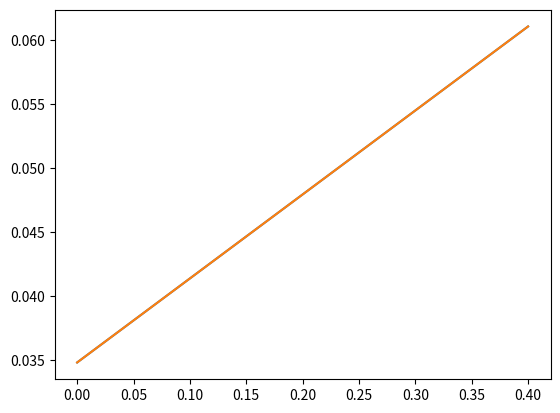

Generate this figure with matplotlib:
import numpy as np
import sympy as sym
import matplotlib.pyplot as plt
sym.init_printing(use_unicode=True)
import math

# note: all cross sections (sigma) are understood to be macroscopic
# group 1 is the fast group 2 is the slow
# to evaluate intergrals go to https://www.integral-calculator.com/

def sort(af_unsorted, N_cells, N_groups, N_angles):
    af = np.zeros((2, N_groups, N_angles, 2*N_cells))
    sf = np.zeros((2, N_groups, 2*N_cells))
    for g in range(N_groups):
        for i in range(N_cells):
            for m in range(N_angles):
                helper =  (i*(N_groups*N_angles*4) + g*(4*N_angles) + 4*m)

                af[0, g, m, 2*i  ] = af_unsorted[helper + 0]
                af[0, g, m, 2*i+1] = af_unsorted[helper + 1]
                af[1, g, m, 2*i  ] = af_unsorted[helper + 2]
                af[1, g, m, 2*i+1] = af_unsorted[helper + 3]

                sf[0, g, 2*i  ] += weights[m] * af_unsorted[helper + 0]
                sf[0, g, 2*i+1] += weights[m] * af_unsorted[helper + 1]
                sf[1, g, 2*i  ] += weights[m] * af_unsorted[helper + 2]
                sf[1, g, 2*i+1] += weights[m] * af_unsorted[helper + 3]

    return(af)


if __name__ == '__main__':

    # Independent variables
    x = sym.Symbol('x')
    t = sym.Symbol('t')
    mu = sym.Symbol('mu')

    # Group velocities
    v1 = sym.Symbol('v1')
    v2 = sym.Symbol('v2')

    # Group total cross sections
    Sigma_1 = sym.Symbol('Sigma_1')
    Sigma_2 = sym.Symbol('Sigma_2')

    # Within group scattering cross sections
    Sigma_S1 = sym.Symbol('Sigma_S1')
    Sigma_S2 = sym.Symbol('Sigma_S2')

    # Down scattering (from 1 into 2)
    Sigma_S12 = sym.Symbol('Sigma_S12')

    # Upscattering scattering (from 2 into 1)
    Sigma_S21 = sym.Symbol('Sigma_S21')

    # arbitrary manufactured solution
    # note: technically psi1 = Ax + Bt + Cmu but they are all chosen to be 1

    psi1 = x + t + (mu +1)

    # doing some calc 
    dpsi1_dx = sym.diff(psi1, x)
    dpsi1_dt = sym.diff(psi1, t)
    
    # evaluated manually wrt mu, bounds -1 to 1
    eval_intpsi1 = -2*(x+t+1)

    # group 2
    psi2 = x**2*t + (mu+1)

    # doing some calc 
    dpsi2_dx = sym.diff(psi2, x)
    dpsi2_dt = sym.diff(psi2, t)

    # evaluated manually wrt mu, bounds -1 to 1
    eval_intpsi2 = -2*t*x**2-2

    # NTE for group 1
    L1 = (1/v1)*dpsi1_dt + mu*dpsi1_dx + Sigma_1*psi1
    #    w/in group               up scattering
    R1 = Sigma_S1/2*eval_intpsi1 + Sigma_S21 / 2 * eval_intpsi2
    Q1 = sym.simplify(2*L1-R1)

    # NTE for group 2
    L2 = (1/v2)*dpsi2_dt + mu*dpsi2_dx + Sigma_2*psi2
    #    w/in group               down scattering
    R2 = Sigma_S2/2*eval_intpsi2 - Sigma_S12 / 2 * eval_intpsi1
    Q2 = sym.simplify(2*L2-R2)

    # discretization terms

    x_j = sym.Symbol('x_j')
    Deltax = sym.Symbol('Deltax')

    t_k = sym.Symbol('t_k')
    Deltat = sym.Symbol('Deltat')

    # cell integrated time edge

    Q1_Lint = sym.integrate(Q1, (x, x_j-Deltax/2, x_j))
    Q1_Rint = sym.integrate(Q1, (x, x_j, x_j+Deltax/2))
    Q2_Lint = sym.integrate(Q2, (x, x_j-Deltax/2, x_j))
    Q2_Rint = sym.integrate(Q2, (x, x_j, x_j+Deltax/2))

    #cell integrated time averaged sym.simplify

    Q1_Lint_timeav = Q1_Lint.subs(t, t_k+Deltat/2) + Q1_Lint.subs(t, t_k-Deltat/2) / 2
    Q1_Rint_timeav = Q1_Rint.subs(t, t_k+Deltat/2) + Q1_Rint.subs(t, t_k-Deltat/2) / 2
    Q2_Lint_timeav = Q2_Lint.subs(t, t_k+Deltat/2) + Q2_Lint.subs(t, t_k-Deltat/2) / 2
    Q2_Rint_timeav = Q2_Rint.subs(t, t_k+Deltat/2) + Q2_Rint.subs(t, t_k-Deltat/2) / 2

    print("=========SOURCES=========")
    print()
    print('Continuous function describing group 1 source')
    print(Q1)
    print()
    print(sym.latex(Q1))
    print()
    print('Continuous function describing group 2 source')
    print(Q2)
    print()
    print(sym.latex(Q2))
    print()
    print()
    print("Cell integrated time edge values for export to a function")
    print()
    print(Q1_Lint.subs(t, t_k+Deltat/2))
    print(Q1_Rint.subs(t, t_k+Deltat/2))
    print(Q2_Lint.subs(t, t_k+Deltat/2))
    print(Q2_Rint.subs(t, t_k+Deltat/2))
    print()
    print()
    print("Cell integrated time edge values for Latex")
    print()
    print(sym.latex(Q1_Lint.subs(t, t_k+Deltat/2)))
    print(sym.latex(Q1_Rint.subs(t, t_k+Deltat/2)))
    print(sym.latex(Q2_Lint.subs(t, t_k+Deltat/2)))
    print(sym.latex(Q2_Rint.subs(t, t_k+Deltat/2)))
    print()
    print()
    print("Cell integrated time average values for export to a function")
    print()
    print(Q1_Lint_timeav)
    print(Q1_Rint_timeav)
    print(Q2_Lint_timeav)
    print(Q2_Rint_timeav)
    print()
    print()
    print("Cell integrated time average values for Latex")
    print()
    print(sym.latex(Q1_Lint_timeav))
    print(sym.latex(Q1_Rint_timeav))
    print(sym.latex(Q2_Lint_timeav))
    print(sym.latex(Q2_Rint_timeav))
    print()
    print()


    # Same crap but for Angular flux terms

    # cell integrated time edge
    AF1_Lint = sym.integrate(psi1, (x, x_j-Deltax/2, x_j))
    AF1_Rint = sym.integrate(psi1, (x, x_j, x_j+Deltax/2))
    AF2_Lint = sym.integrate(psi2, (x, x_j-Deltax/2, x_j))
    AF2_Rint = sym.integrate(psi2, (x, x_j, x_j+Deltax/2))

    #cell integrated time averaged
    AF1_Lint_timeav = AF1_Lint.subs(t, t_k+Deltat/2) + AF1_Lint.subs(t, t_k-Deltat/2) / 2
    AF1_Rint_timeav = AF1_Rint.subs(t, t_k+Deltat/2) + AF1_Rint.subs(t, t_k-Deltat/2) / 2
    AF2_Lint_timeav = AF2_Lint.subs(t, t_k+Deltat/2) + AF2_Lint.subs(t, t_k-Deltat/2) / 2
    AF2_Rint_timeav = AF2_Rint.subs(t, t_k+Deltat/2) + AF2_Rint.subs(t, t_k-Deltat/2) / 2

    print("=========ANGULAR FLUXES=========")
    print()
    print()
    print("Cell integrated time edge values for export to a function")
    print()
    print(AF1_Lint.subs(t, t_k+Deltat/2))
    print(AF1_Rint.subs(t, t_k+Deltat/2))
    print(AF2_Lint.subs(t, t_k+Deltat/2))
    print(AF2_Rint.subs(t, t_k+Deltat/2))
    print()
    print()
    print("Cell integrated time edge values for Latex")
    print()
    print(sym.latex(AF1_Lint.subs(t, t_k+Deltat/2)))
    print(sym.latex(AF1_Rint.subs(t, t_k+Deltat/2)))
    print(sym.latex(AF2_Lint.subs(t, t_k+Deltat/2)))
    print(sym.latex(AF2_Rint.subs(t, t_k+Deltat/2)))
    print()
    print()

    print("Cell integrated time average values for export to a function")
    print()
    print(AF1_Lint_timeav)
    print(AF1_Rint_timeav)
    print(AF2_Lint_timeav)
    print(AF2_Rint_timeav)
    print()
    print()
    print("Cell integrated time average values for Latex")
    print()
    print(sym.latex(AF1_Lint_timeav))
    print(sym.latex(AF1_Rint_timeav))
    print(sym.latex(AF2_Lint_timeav))
    print(sym.latex(AF2_Rint_timeav))
    print()
    print()

    #### Python function output

    mms_out =  open("mms_auto2.py", "w")
    print("import numpy as np", file=mms_out)
    print("", file=mms_out)
    print("# File auto generated", file=mms_out)
    print("", file=mms_out)

    print("def Q1(v1, v2, Sigma_1, Sigma_2, mu, Sigma_S1, Sigma_S2, Sigma_S12, Sigma_S21, x_j, Deltax, t_k, Deltat):", file=mms_out)
    print("", file=mms_out)
    print("   Q1_vals = np.zeros(4)", file=mms_out)
    print("", file=mms_out)
    print("   Q1_vals[0] = ", Q1_Lint_timeav, "", file=mms_out)
    print("   Q1_vals[1] = ", Q1_Rint_timeav, "", file=mms_out)
    print("   Q1_vals[2] = ", Q1_Lint.subs(t, t_k+Deltat/2), "", file=mms_out)
    print("   Q1_vals[3] = ", Q1_Rint.subs(t, t_k+Deltat/2), "", file=mms_out)
    print("", file=mms_out)
    print("   return( Q1_vals )", file=mms_out)
    print("", file=mms_out)
    print("", file=mms_out)
    print("def Q2(v1, v2, Sigma_1, Sigma_2, mu, Sigma_S1, Sigma_S2, Sigma_S12, Sigma_S21, x_j, Deltax, t_k, Deltat):", file=mms_out)
    print("", file=mms_out)
    print("   Q2_vals = np.zeros(4)", file=mms_out)
    print("", file=mms_out)
    print("   Q2_vals[0] = ", Q2_Lint_timeav, "", file=mms_out)
    print("   Q2_vals[1] = ", Q2_Rint_timeav, "", file=mms_out)
    print("   Q2_vals[2] = ", Q2_Lint.subs(t, t_k+Deltat/2), "", file=mms_out)
    print("   Q2_vals[3] = ", Q2_Rint.subs(t, t_k+Deltat/2), "", file=mms_out)
    print("", file=mms_out)
    print("   return( Q2_vals )", file=mms_out)
    print("", file=mms_out)
    print("", file=mms_out)
    print("", file=mms_out)

    print("def af1(mu, t_k, Deltat, x_j, Deltax):", file=mms_out)
    print("", file=mms_out)
    print("   af1_vals = np.zeros(4)", file=mms_out)
    print("", file=mms_out)
    print("   af1_vals[0] = ", AF1_Lint_timeav, "", file=mms_out)
    print("   af1_vals[1] = ", AF1_Rint_timeav, "", file=mms_out)
    print("   af1_vals[2] = ", AF1_Lint.subs(t, t_k+Deltat/2), "", file=mms_out)
    print("   af1_vals[3] = ", AF1_Rint.subs(t, t_k+Deltat/2), "", file=mms_out)
    print("", file=mms_out)
    print("   return( af1_vals )", file=mms_out)
    print("", file=mms_out)
    print("", file=mms_out)
    print("def af2(mu, t_k, Deltat, x_j, Deltax):", file=mms_out)
    print("", file=mms_out)
    print("   af2_vals = np.zeros(4)", file=mms_out)
    print("", file=mms_out)
    print("   af2_vals[0] = ", AF2_Lint_timeav, "", file=mms_out)
    print("   af2_vals[1] = ", AF2_Rint_timeav, "", file=mms_out)
    print("   af2_vals[2] = ", AF2_Lint.subs(t, t_k+Deltat/2), "", file=mms_out)
    print("   af2_vals[3] = ", AF2_Rint.subs(t, t_k+Deltat/2), "", file=mms_out)
    print("", file=mms_out)
    print("   return( af2_vals )", file=mms_out)
    print("", file=mms_out)
    print("", file=mms_out)
    mms_out.close


    #### C++ function output

    '''

    mms_out =  open("mms_auto2.h", "w")
    print("#include <iostream>", file=mms_out)
    print("#include <vector>", file=mms_out)
    print("//File auto generated", file=mms_out)
    print("", file=mms_out)

    print("std::vector<double> Q1(double v1, double v2, double Sigma_1, double Sigma_2, double mu, double Sigma_S1, double Sigma_S2, double Sigma_S12, double Sigma_S21, double x_j, double Deltax, double t_k, double Deltat) {", file=mms_out)
    print("", file=mms_out)
    print("std::vector<double> Q1_vals (4);", file=mms_out)
    print("", file=mms_out)
    print("Q1_vals[0] = ", Q1_Lint_timeav, ";", file=mms_out)
    print("Q1_vals[1] = ", Q1_Rint_timeav, ";", file=mms_out)
    print("Q1_vals[2] = ", Q1_Lint.subs(t, t_k+Deltat/2), ";", file=mms_out)
    print("Q1_vals[3] = ", Q1_Rint.subs(t, t_k+Deltat/2), ";", file=mms_out)
    print("", file=mms_out)
    print("return( Q1_vals );", file=mms_out)
    print("}", file=mms_out)
    print("", file=mms_out)
    print("std::vector<double> Q2(double v1, double v2, double Sigma_1, double Sigma_2, double mu, double Sigma_S1, double Sigma_S2, double Sigma_S12, double Sigma_S21, double x_j, double Deltax, double t_k, double Deltat) {", file=mms_out)
    print("", file=mms_out)
    print("std::vector<double> Q2_vals (4);", file=mms_out)
    print("", file=mms_out)
    print("Q2_vals[0] = ", Q2_Lint_timeav, ";", file=mms_out)
    print("Q2_vals[1] = ", Q2_Rint_timeav, ";", file=mms_out)
    print("Q2_vals[2] = ", Q2_Lint.subs(t, t_k+Deltat/2), ";", file=mms_out)
    print("Q2_vals[3] = ", Q2_Rint.subs(t, t_k+Deltat/2), ";", file=mms_out)
    print("", file=mms_out)
    print("return( Q2_vals );", file=mms_out)
    print("}", file=mms_out)
    print("", file=mms_out)
    print("", file=mms_out)

    print("std::vector<double> af1(double mu, double t_k, double Deltat, double x_j, double Deltax) {", file=mms_out)
    print("", file=mms_out)
    print("std::vector<double> af1_vals (4);", file=mms_out)
    print("", file=mms_out)
    print("af1_vals[0] = ", AF1_Lint_timeav, ";", file=mms_out)
    print("af1_vals[1] = ", AF1_Rint_timeav, ";", file=mms_out)
    print("af1_vals[2] = ", AF1_Lint.subs(t, t_k+Deltat/2), ";", file=mms_out)
    print("af1_vals[3] = ", AF1_Rint.subs(t, t_k+Deltat/2), ";", file=mms_out)
    print("", file=mms_out)
    print("return( af1_vals );", file=mms_out)
    print("}", file=mms_out)
    print("", file=mms_out)
    print("std::vector<double> af2(double mu, double t_k, double Deltat, double x_j, double Deltax) {", file=mms_out)
    print("", file=mms_out)
    print("std::vector<double> af2_vals (4);", file=mms_out)
    print("", file=mms_out)
    print("af2_vals[0] = ", AF2_Lint_timeav, ";", file=mms_out)
    print("af2_vals[1] = ", AF2_Rint_timeav, ";", file=mms_out)
    print("af2_vals[2] = ", AF2_Lint.subs(t, t_k+Deltat/2), ";", file=mms_out)
    print("af2_vals[3] = ", AF2_Rint.subs(t, t_k+Deltat/2), ";", file=mms_out)
    print("", file=mms_out)
    print("return( af2_vals );", file=mms_out)
    print("}", file=mms_out)
    print("", file=mms_out)
    mms_out.close

    '''

    AF1_Lint_timeav_func = sym.lambdify((x_j, Deltax, t_k, Deltat, mu),  AF1_Lint_timeav, "numpy")
    AF1_Rint_timeav_func = sym.lambdify((x_j, Deltax, t_k, Deltat, mu),  AF1_Rint_timeav, "numpy")
    AF2_Lint_timeav_func = sym.lambdify((x_j, Deltax, t_k, Deltat, mu),  AF2_Lint_timeav, "numpy")
    AF2_Rint_timeav_func = sym.lambdify((x_j, Deltax, t_k, Deltat, mu),  AF2_Rint_timeav, "numpy")

    AF1_Lint_func = sym.lambdify((x_j, Deltax, t_k, Deltat, mu),  AF1_Lint.subs(t, t_k+Deltat/2), "numpy")
    AF1_Rint_func = sym.lambdify((x_j, Deltax, t_k, Deltat, mu),  AF1_Rint.subs(t, t_k+Deltat/2), "numpy")
    AF2_Lint_func = sym.lambdify((x_j, Deltax, t_k, Deltat, mu),  AF2_Lint.subs(t, t_k+Deltat/2), "numpy")
    AF2_Rint_func = sym.lambdify((x_j, Deltax, t_k, Deltat, mu),  AF2_Rint.subs(t, t_k+Deltat/2), "numpy")

    a = 1/math.sqrt(3)
    N_angle = 2

    [angles, weights] = np.polynomial.legendre.leggauss(N_angle)
    #angles = np.array((-.57735, .57735))
    N_cell = 4
    dx = .1
    space_center = np.arange(dx/2,(N_cell)*dx, dx)
    print(space_center)
    space_plot = np.linspace(0,N_cell*dx, 2*N_cell)
    #dx = 3/N_cell
    N_time = 1
    dt = .1
    time = np.arange(0,dt*N_time, dt)

    print(time)
    
    time_step = 5/N_time

    af = np.zeros((2*N_time, 2, N_angle, 2*N_cell))
    Q = np.zeros((2*N_time, 2, N_angle, 2*N_cell))

    af_long = np.zeros((2*N_time * 2 * N_angle * 2*N_cell))

    sf = np.zeros((2*N_time, 2, 2*N_cell))

    for t in range(N_time):
        print(t, time[t])
        for i in range(N_cell):
            for m in range(N_angle):

                #print(AF1_Lint_timeav_func(space_center[i], dx, time[t], time_step, angles[m]))
                af[2*t, 0, m, 2*i  ] = AF1_Lint_timeav_func(space_center[i], dx, time[t], dt, angles[m])
                af[2*t, 0, m, 2*i+1] = AF1_Rint_timeav_func(space_center[i], dx, time[t], dt, angles[m])

                #print(AF1_Lint_func(space_center[i], dx, time[t], time_step, angles[m]))
                af[2*t+1, 0, m, 2*i  ] = AF1_Lint_func(space_center[i], dx, time[t], dt, angles[m])
                af[2*t+1, 0, m, 2*i+1] = AF1_Rint_func(space_center[i], dx, time[t], dt, angles[m])

                af[2*t, 1, m, 2*i  ] = AF2_Lint_timeav_func(space_center[i], dx, time[t], dt, angles[m])
                af[2*t, 1, m, 2*i+1] = AF2_Rint_timeav_func(space_center[i], dx, time[t], dt, angles[m])

                af[2*t+1, 1, m, 2*i  ] = AF2_Lint_func(space_center[i], dx, time[t], dt, angles[m])
                af[2*t+1, 1, m, 2*i+1] = AF2_Rint_func(space_center[i], dx, time[t], dt, angles[m])

                #Q[2*t, 0, m, 2*i  ]   = (space_center[i], dx, time[t], time_step, angles[m])
                #Q[2*t, 0, m, 2*i+1]   = (space_center[i], dx, time[t], time_step, angles[m])
                #Q[2*t+1, 0, m, 2*i  ] = (space_center[i], dx, time[t], time_step, angles[m])
                #Q[2*t+1, 0, m, 2*i+1] = (space_center[i], dx, time[t], time_step, angles[m])
                #Q[2*t, 1, m, 2*i  ]   = (space_center[i], dx, time[t], time_step, angles[m])
                #Q[2*t, 1, m, 2*i+1]   = (space_center[i], dx, time[t], time_step, angles[m])
                #Q[2*t+1, 1, m, 2*i  ] = (space_center[i], dx, time[t], time_step, angles[m])
                #Q[2*t+1, 1, m, 2*i+1] = (space_center[i], dx, time[t], time_step, angles[m])

                sf[2*t, 0, 2*i  ] += weights[m] * AF1_Lint_timeav_func(space_center[i], dx, time[t], time_step, angles[m])
                sf[2*t, 0, 2*i+1] += weights[m] * AF1_Rint_timeav_func(space_center[i], dx, time[t], time_step, angles[m])

                #print(AF1_Lint_func(space_center[i], dx, time[t], time_step, angles[m]))
                sf[2*t+1, 0, 2*i  ] += weights[m] * AF1_Lint_func(space_center[i], dx, time[t], time_step, angles[m])
                sf[2*t+1, 0, 2*i+1] = weights[m] * AF1_Rint_func(space_center[i], dx, time[t], time_step, angles[m])

                sf[2*t, 1, 2*i  ] += weights[m] * AF2_Lint_timeav_func(space_center[i], dx, time[t], time_step, angles[m])
                sf[2*t, 1, 2*i+1] += weights[m] * AF2_Rint_timeav_func(space_center[i], dx, time[t], time_step, angles[m])

                sf[2*t+1, 1, 2*i  ] += weights[m] * AF2_Lint_func(space_center[i], dx, time[t], time_step, angles[m])
                sf[2*t+1, 1, 2*i+1] += weights[m] * AF2_Rint_func(space_center[i], dx, time[t], time_step, angles[m])

                for g in range(2):
                    helper = 4*N_angle*2*N_cell*t + 4*i*2*N_angle + 4*g*N_angle + 4*m
                    #(j*(ps.SIZE_cellBlocks) + g*(ps.SIZE_groupBlocks) + 4*m)
                    if g==0:
                        print(space_center[i], dx, time[t], dt, angles[m])
                        af_long[helper+0] = AF1_Lint_timeav_func(space_center[i], dx, time[t], dt, angles[m])
                        af_long[helper+1] = AF1_Rint_timeav_func(space_center[i], dx, time[t], dt, angles[m])
                        af_long[helper+2] = AF1_Lint_func(space_center[i], dx, time[t], dt, angles[m])
                        af_long[helper+3] = AF1_Rint_func(space_center[i], dx, time[t], dt, angles[m])
                    elif g==1:
                        af_long[helper+0] = AF2_Lint_timeav_func(space_center[i], dx, time[t], dt, angles[m])
                        af_long[helper+1] = AF2_Rint_timeav_func(space_center[i], dx, time[t], dt, angles[m])
                        af_long[helper+2] = AF2_Lint_func(space_center[i], dx, time[t], dt, angles[m])
                        af_long[helper+3] = AF2_Rint_func(space_center[i], dx, time[t], dt, angles[m])

    af_n = sort(af_long, N_cell, 2, N_angle)


    print(af)
    print(af.size)
    # Flux - average
    fig = plt.figure()
    plt.plot(space_plot, af[0, 0, 0, :  ])
    plt.plot(space_plot, af_n[0, 0, 0, :  ])
    #plt.plot(space_plot, af[1, 0, 0, :  ])
    #plt.plot(space_plot, af[1, 0, 1, :  ])
    plt.show()

    print(af_long)
